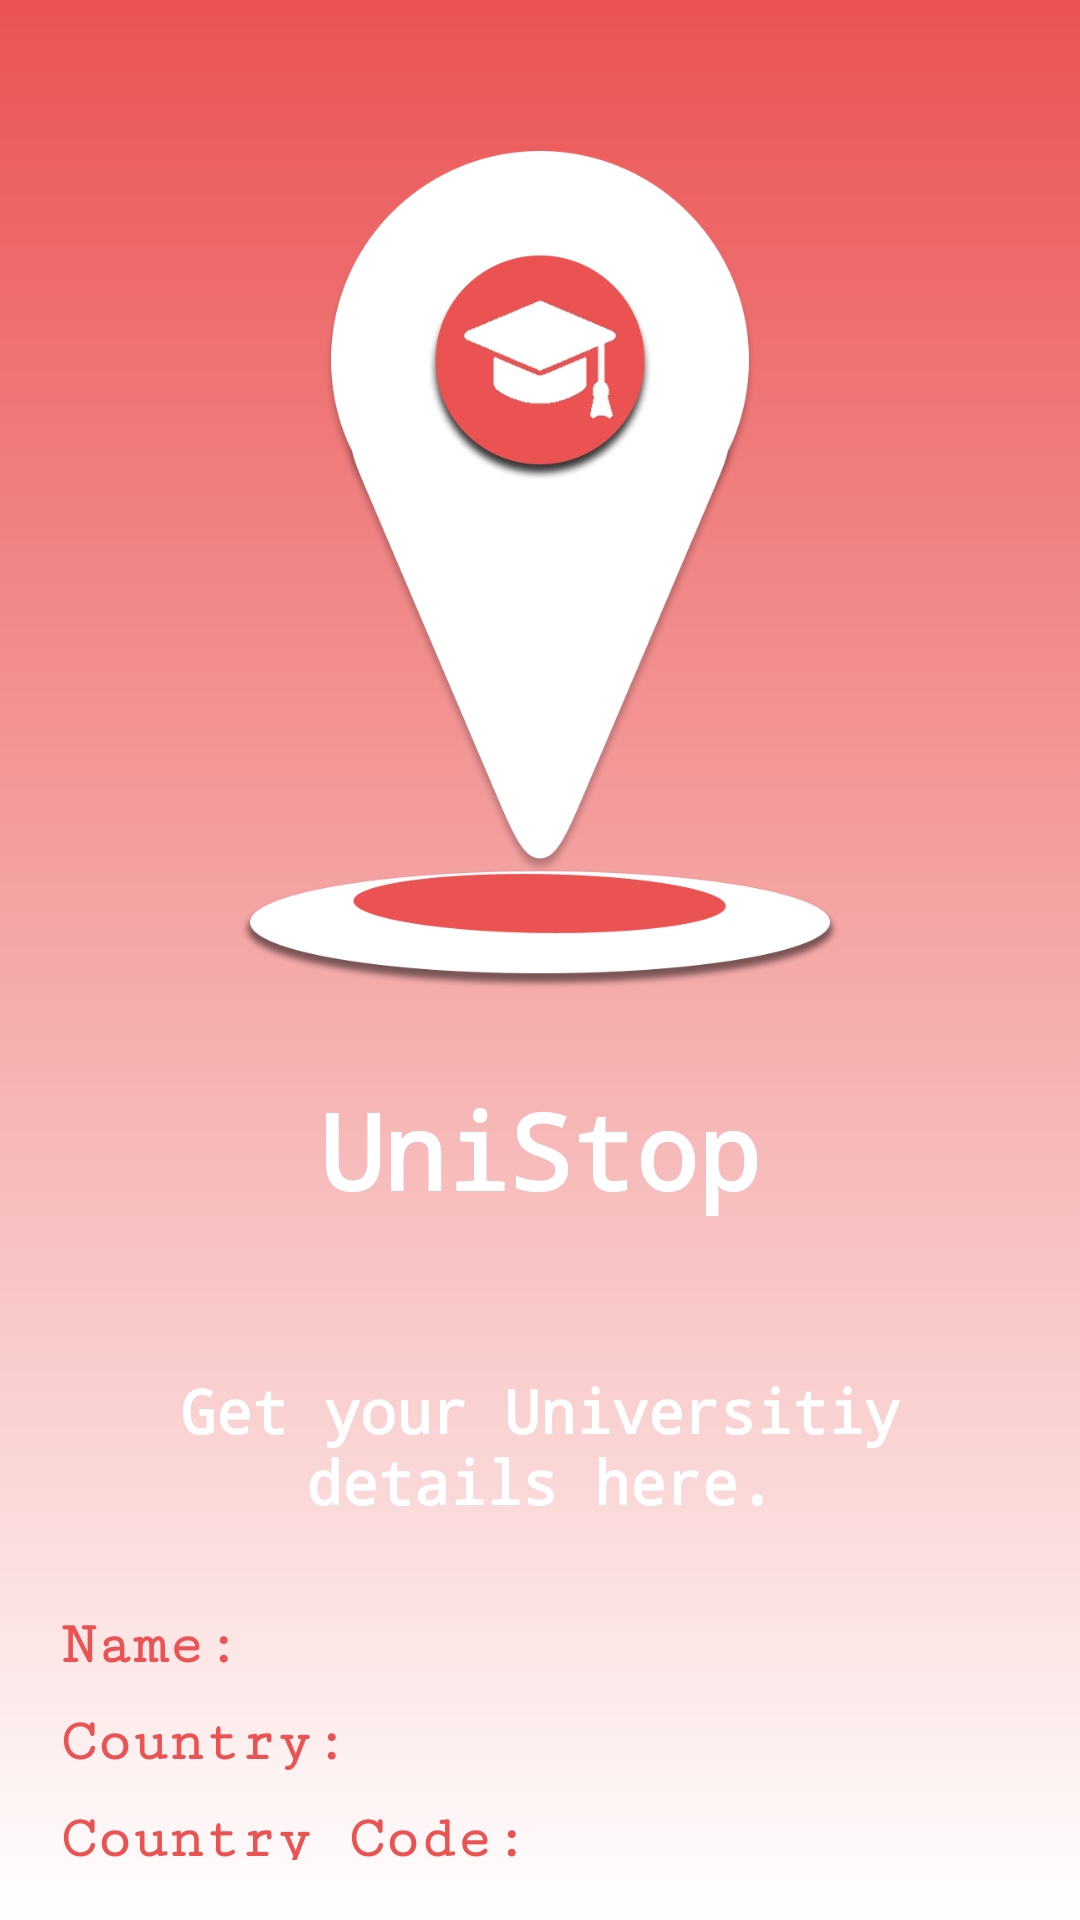

This screen was rendered from an Android layout file. Write that file and the resources it references.
<!-- AndroidManifest.xml: application theme Theme.UniStop -->
<!-- res/layout/fragment_show_university_detail.xml -->
<?xml version="1.0" encoding="utf-8"?>
<androidx.constraintlayout.widget.ConstraintLayout xmlns:android="http://schemas.android.com/apk/res/android"
    xmlns:app="http://schemas.android.com/apk/res-auto"
    xmlns:tools="http://schemas.android.com/tools"
    android:layout_width="match_parent"
    android:layout_height="match_parent"
    android:background="@drawable/shape_search_view_gradient"
    tools:context=".show_university_details_feature.ShowUniversityDetailFragment">

    <androidx.appcompat.widget.LinearLayoutCompat
        android:layout_width="match_parent"
        android:layout_height="match_parent"
        android:orientation="vertical"
        android:layout_marginVertical="20dp"
        android:layout_marginHorizontal="20dp"
        app:layout_constraintBottom_toBottomOf="parent"
        app:layout_constraintEnd_toEndOf="parent"
        app:layout_constraintStart_toStartOf="parent"
        app:layout_constraintTop_toTopOf="parent" >

        <androidx.appcompat.widget.AppCompatImageView
            android:id="@+id/splashImg"
            android:layout_width="300dp"
            android:layout_height="300dp"
            android:padding="50dp"
            android:layout_marginTop="20dp"
            android:scaleType="centerCrop"
            android:layout_gravity="center"
            app:layout_constraintBottom_toTopOf="@id/splashTitle"
            app:layout_constraintEnd_toEndOf="parent"
            app:layout_constraintStart_toStartOf="parent"
            app:layout_constraintTop_toTopOf="parent"
            app:layout_constraintVertical_chainStyle="packed"
            app:srcCompat="@drawable/iv_splash2" />

        <androidx.appcompat.widget.AppCompatTextView
            android:textStyle="bold"
            android:text="UniStop"
            android:fontFamily="monospace"
            android:gravity="center"
            android:layout_gravity="center"
            android:textColor="@color/white"
            android:textSize="35dp"
            android:layout_marginTop="20dp"
            android:layout_marginBottom="30dp"
            android:layout_width="match_parent"
            android:layout_height="wrap_content" />

        <androidx.appcompat.widget.AppCompatTextView
            android:textStyle="bold"
            android:text="Get your Universitiy details here."
            android:fontFamily="monospace"
            android:gravity="center"
            android:layout_gravity="center"
            android:textColor="@color/white"
            android:textSize="20dp"
            android:layout_marginTop="20dp"
            android:layout_marginBottom="30dp"
            android:layout_width="match_parent"
            android:layout_height="wrap_content" />

        <androidx.appcompat.widget.LinearLayoutCompat
            android:orientation="horizontal"
            android:weightSum="2"
            android:layout_width="match_parent"
            android:layout_height="wrap_content" >

            <androidx.appcompat.widget.AppCompatTextView
                android:id="@+id/showUniversityNameTitle"
                android:textStyle="bold"
                android:text="Name:"
                android:fontFamily="serif-monospace"
                android:textColor="@color/red"
                android:layout_weight="1"
                android:textSize="20dp"
                android:layout_width="match_parent"
                android:layout_height="wrap_content" />

            <androidx.appcompat.widget.AppCompatTextView
                android:id="@+id/showUniversityNameValue"
                android:textStyle="normal"
                tools:text="Name"
                android:fontFamily="serif-monospace"
                android:layout_weight="1"
                android:textColor="@color/red"
                android:textSize="20dp"
                android:layout_width="match_parent"
                android:layout_height="wrap_content"/>

        </androidx.appcompat.widget.LinearLayoutCompat>

        <androidx.appcompat.widget.LinearLayoutCompat
            android:orientation="horizontal"
            android:weightSum="2"
            android:layout_marginTop="10dp"
            android:layout_width="match_parent"
            android:layout_height="wrap_content" >

            <androidx.appcompat.widget.AppCompatTextView
                android:id="@+id/showUniversityCountryTitle"
                android:textStyle="bold"
                android:text="Country:"
                android:fontFamily="serif-monospace"
                android:textColor="@color/red"
                android:layout_weight="1"
                android:textSize="20dp"
                android:layout_width="match_parent"
                android:layout_height="wrap_content" />

            <androidx.appcompat.widget.AppCompatTextView
                android:id="@+id/showUniversityCountryValue"
                android:textStyle="normal"
                tools:text="Name"
                android:fontFamily="serif-monospace"
                android:layout_weight="1"
                android:textColor="@color/red"
                android:textSize="20dp"
                android:layout_width="match_parent"
                android:layout_height="wrap_content"/>
        </androidx.appcompat.widget.LinearLayoutCompat>

        <androidx.appcompat.widget.LinearLayoutCompat
            android:orientation="horizontal"
            android:weightSum="2"
            android:layout_marginTop="10dp"
            android:layout_width="match_parent"
            android:layout_height="wrap_content" >

            <androidx.appcompat.widget.AppCompatTextView
                android:id="@+id/showUniversityCountryCodeTitle"
                android:textStyle="bold"
                android:text="Country Code:"
                android:fontFamily="serif-monospace"
                android:textColor="@color/red"
                android:layout_weight="1"
                android:textSize="20dp"
                android:layout_width="match_parent"
                android:layout_height="wrap_content" />

            <androidx.appcompat.widget.AppCompatTextView
                android:id="@+id/showUniversityCountryCodeValue"
                android:textStyle="normal"
                tools:text="Name"
                android:fontFamily="serif-monospace"
                android:layout_weight="1"
                android:textColor="@color/red"
                android:textSize="20dp"
                android:layout_width="match_parent"
                android:layout_height="wrap_content"/>
        </androidx.appcompat.widget.LinearLayoutCompat>

        <androidx.appcompat.widget.LinearLayoutCompat
            android:orientation="horizontal"
            android:weightSum="2"
            android:layout_marginTop="10dp"
            android:layout_width="match_parent"
            android:layout_height="wrap_content" >

            <androidx.appcompat.widget.AppCompatTextView
                android:id="@+id/showUniversityWebsiteTitle"
                android:textStyle="bold"
                android:text="Website:"
                android:textColor="@color/red"
                android:fontFamily="serif-monospace"
                android:layout_weight="1"
                android:textSize="20dp"
                android:layout_width="match_parent"
                android:layout_height="wrap_content" />

            <androidx.appcompat.widget.AppCompatTextView
                android:id="@+id/showUniversityWebsiteValue"
                android:textStyle="normal"
                tools:text="Name"
                android:fontFamily="serif-monospace"
                android:layout_weight="1"
                android:textColor="@color/red"
                android:textSize="20dp"
                android:layout_width="match_parent"
                android:layout_height="wrap_content"/>
        </androidx.appcompat.widget.LinearLayoutCompat>

    </androidx.appcompat.widget.LinearLayoutCompat>

</androidx.constraintlayout.widget.ConstraintLayout>
<!-- resources referenced by this layout -->
<resources>
  <color name="red">#EB5252</color>
  <color name="white">#FFFFFFFF</color>
  <!-- drawable iv_splash2: png bitmap (drawable, 97035 bytes) -->
  <!-- drawable shape_search_view_gradient (drawable) -->
  <?xml version="1.0" encoding="utf-8"?>
  <selector xmlns:android="http://schemas.android.com/apk/res/android">
  <item>
      <shape android:shape="rectangle">
          <gradient android:startColor="@color/red" android:endColor="@color/white" android:angle="15" />
      </shape>
  </item>
  </selector>
  <style name="Theme.UniStop" parent="Base.Theme.UniStop" />
  <style name="Base.Theme.UniStop" parent="Theme.Material3.DayNight.NoActionBar">
          
          
      </style>
</resources>
